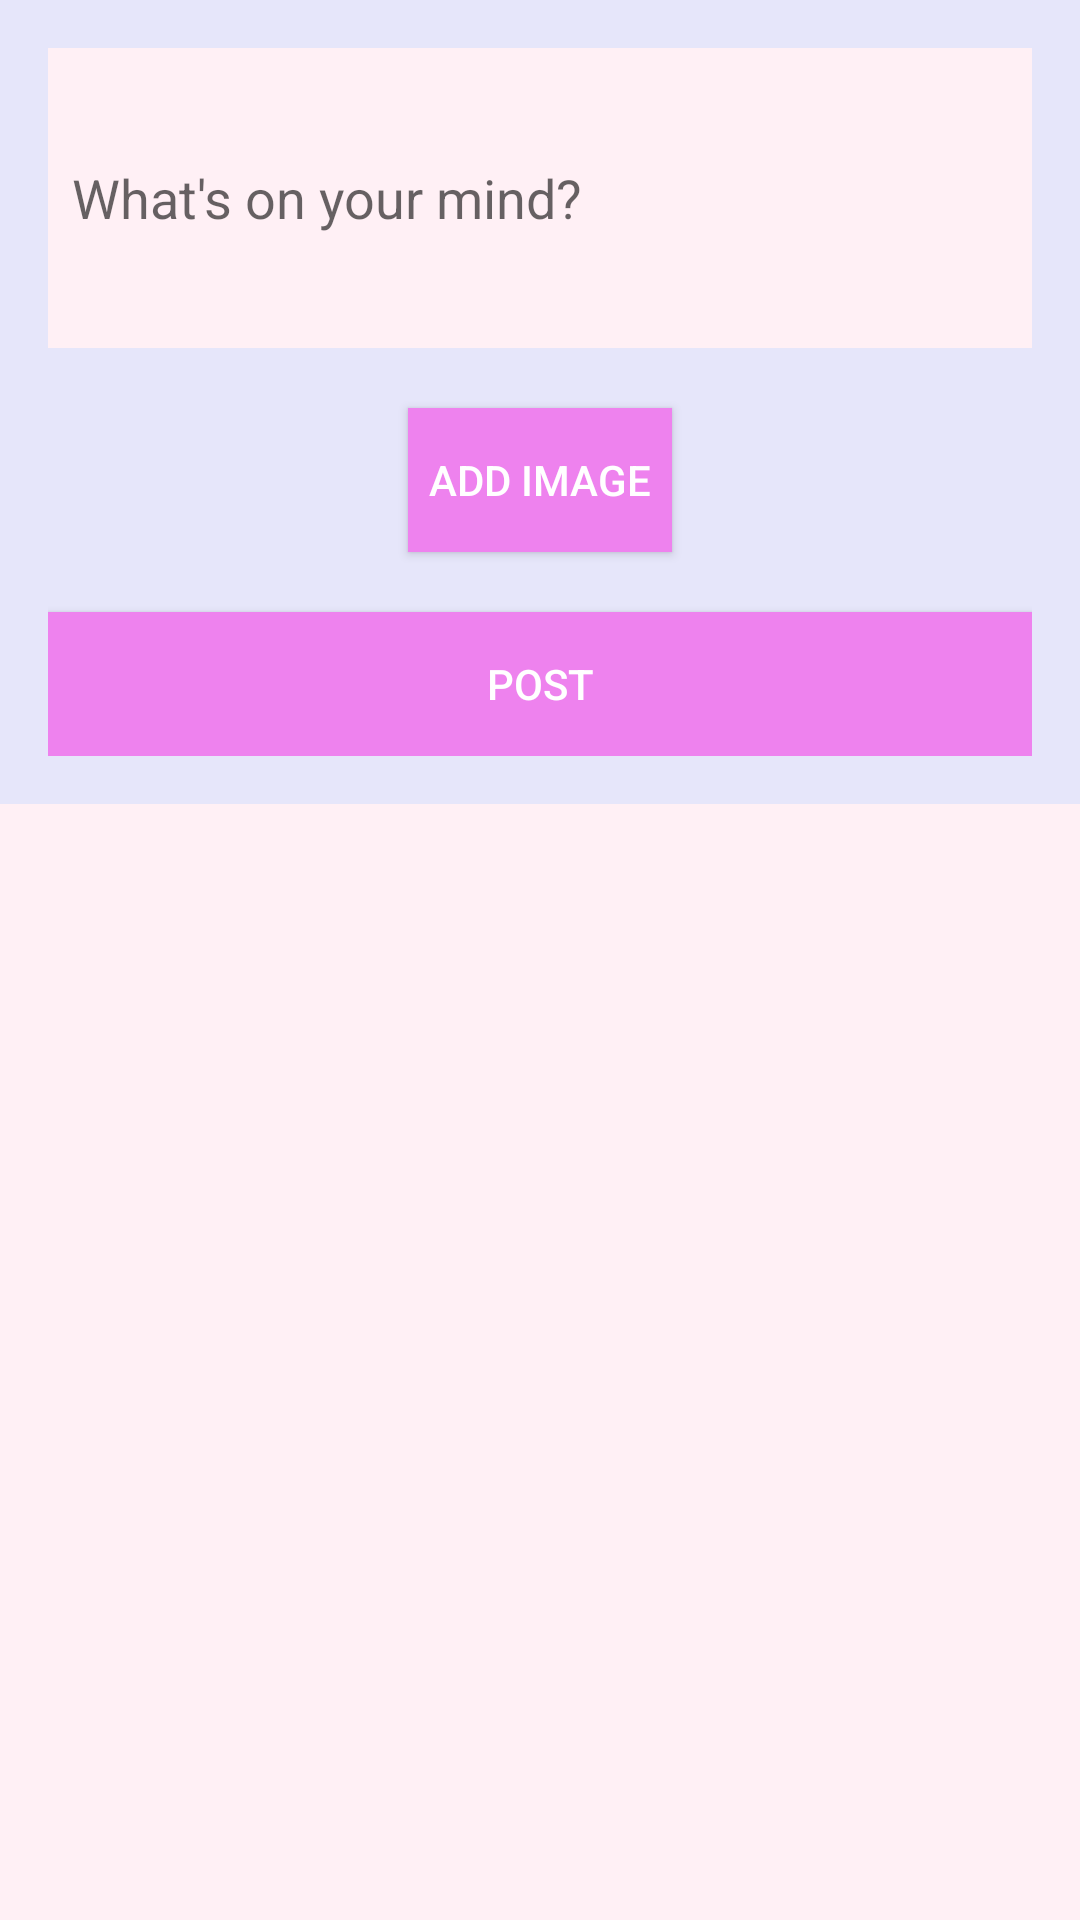

This screen was rendered from an Android layout file. Write that file and the resources it references.
<!-- AndroidManifest.xml: application theme Theme.MiniSocialMedia -->
<!-- res/layout/activity_create_post.xml -->
<?xml version="1.0" encoding="utf-8"?>
<androidx.constraintlayout.widget.ConstraintLayout xmlns:android="http://schemas.android.com/apk/res/android"
    xmlns:tools="http://schemas.android.com/tools"
    android:layout_width="match_parent"
    android:layout_height="match_parent"
    android:background="@color/light_lavender">

    <LinearLayout
        android:layout_width="match_parent"
        android:layout_height="wrap_content"
        android:orientation="vertical"
        android:padding="16dp"
        android:gravity="center"
        android:background="@color/lavender"
        tools:ignore="MissingConstraints">

        <EditText
            android:id="@+id/etPostContent"
            android:layout_width="match_parent"
            android:layout_height="wrap_content"
            android:hint="What's on your mind?"
            android:minHeight="100dp"
            android:background="@color/light_lavender"
            android:padding="8dp"
            android:layout_marginBottom="10dp"/>

        <ImageView
            android:id="@+id/ivPostImage"
            android:layout_width="200dp"
            android:layout_height="200dp"
            android:visibility="gone"
            android:scaleType="centerCrop"
            android:layout_marginTop="10dp"
            android:background="@color/light_lavender"/>

        <Button
            android:id="@+id/btnSelectImage"
            android:layout_width="wrap_content"
            android:layout_height="wrap_content"
            android:text="Add Image"
            android:background="@color/violet"
            android:textColor="@android:color/white"
            android:layout_marginTop="10dp"/>

        <Button
            android:id="@+id/btnPost"
            android:layout_width="match_parent"
            android:layout_height="wrap_content"
            android:text="Post"
            android:background="@color/violet"
            android:textColor="@android:color/white"
            android:layout_marginTop="20dp"/>
    </LinearLayout>

</androidx.constraintlayout.widget.ConstraintLayout>
<!-- resources referenced by this layout -->
<resources>
  <color name="lavender">#E6E6FA</color>
  <color name="light_lavender">#FFF0F5</color>
  <color name="violet">#EE82EE</color>
  <style name="Theme.MiniSocialMedia" parent="android:Theme.Material.Light.NoActionBar" />
</resources>
